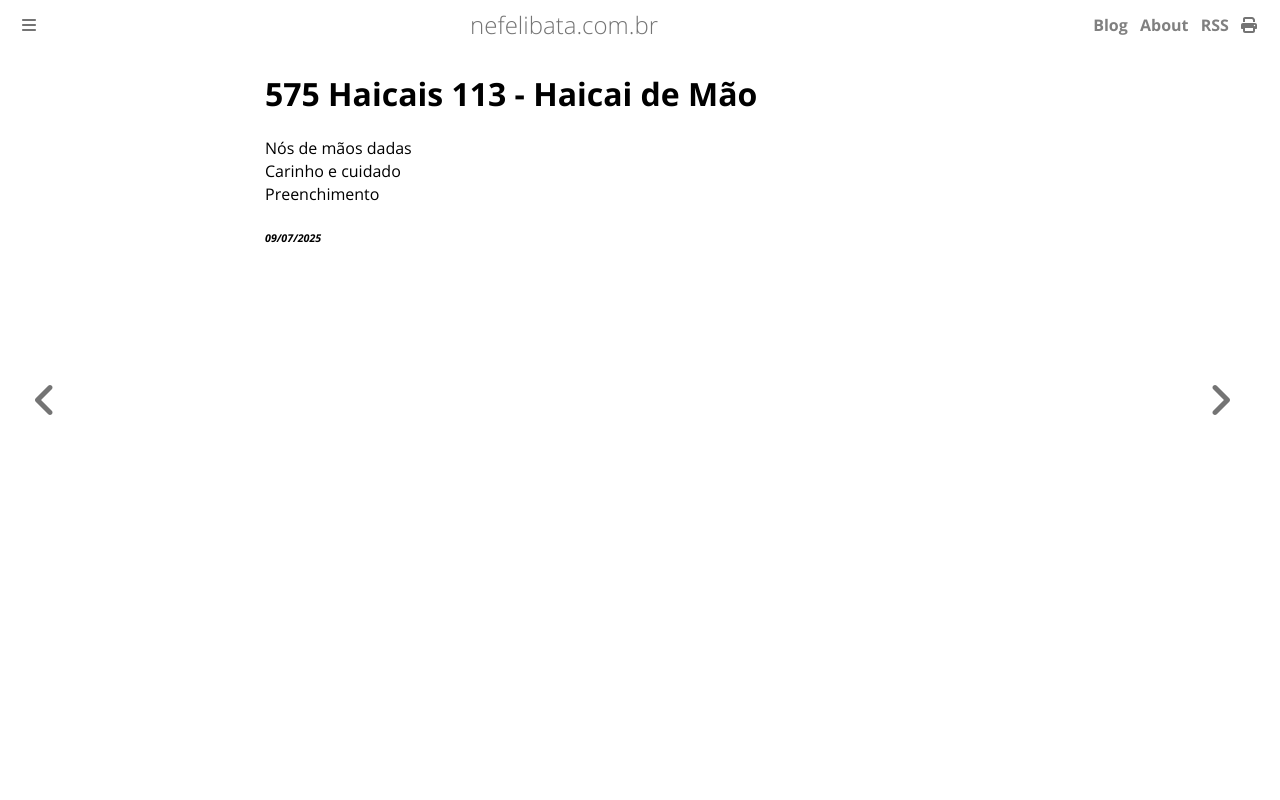

repository: ameopoema/nefelibata · page: 2025-07-09-Haicai_de_Mão.html · generator: mdbook

# 575 Haicais 113 - Haicai de Mão  
Nós de mãos dadas   
Carinho e cuidado  
Preenchimento  


###### *09/07/2025*  
&nbsp;<br>
&nbsp;<br>
&nbsp;<br>
&nbsp;<br>
&nbsp;<br>
